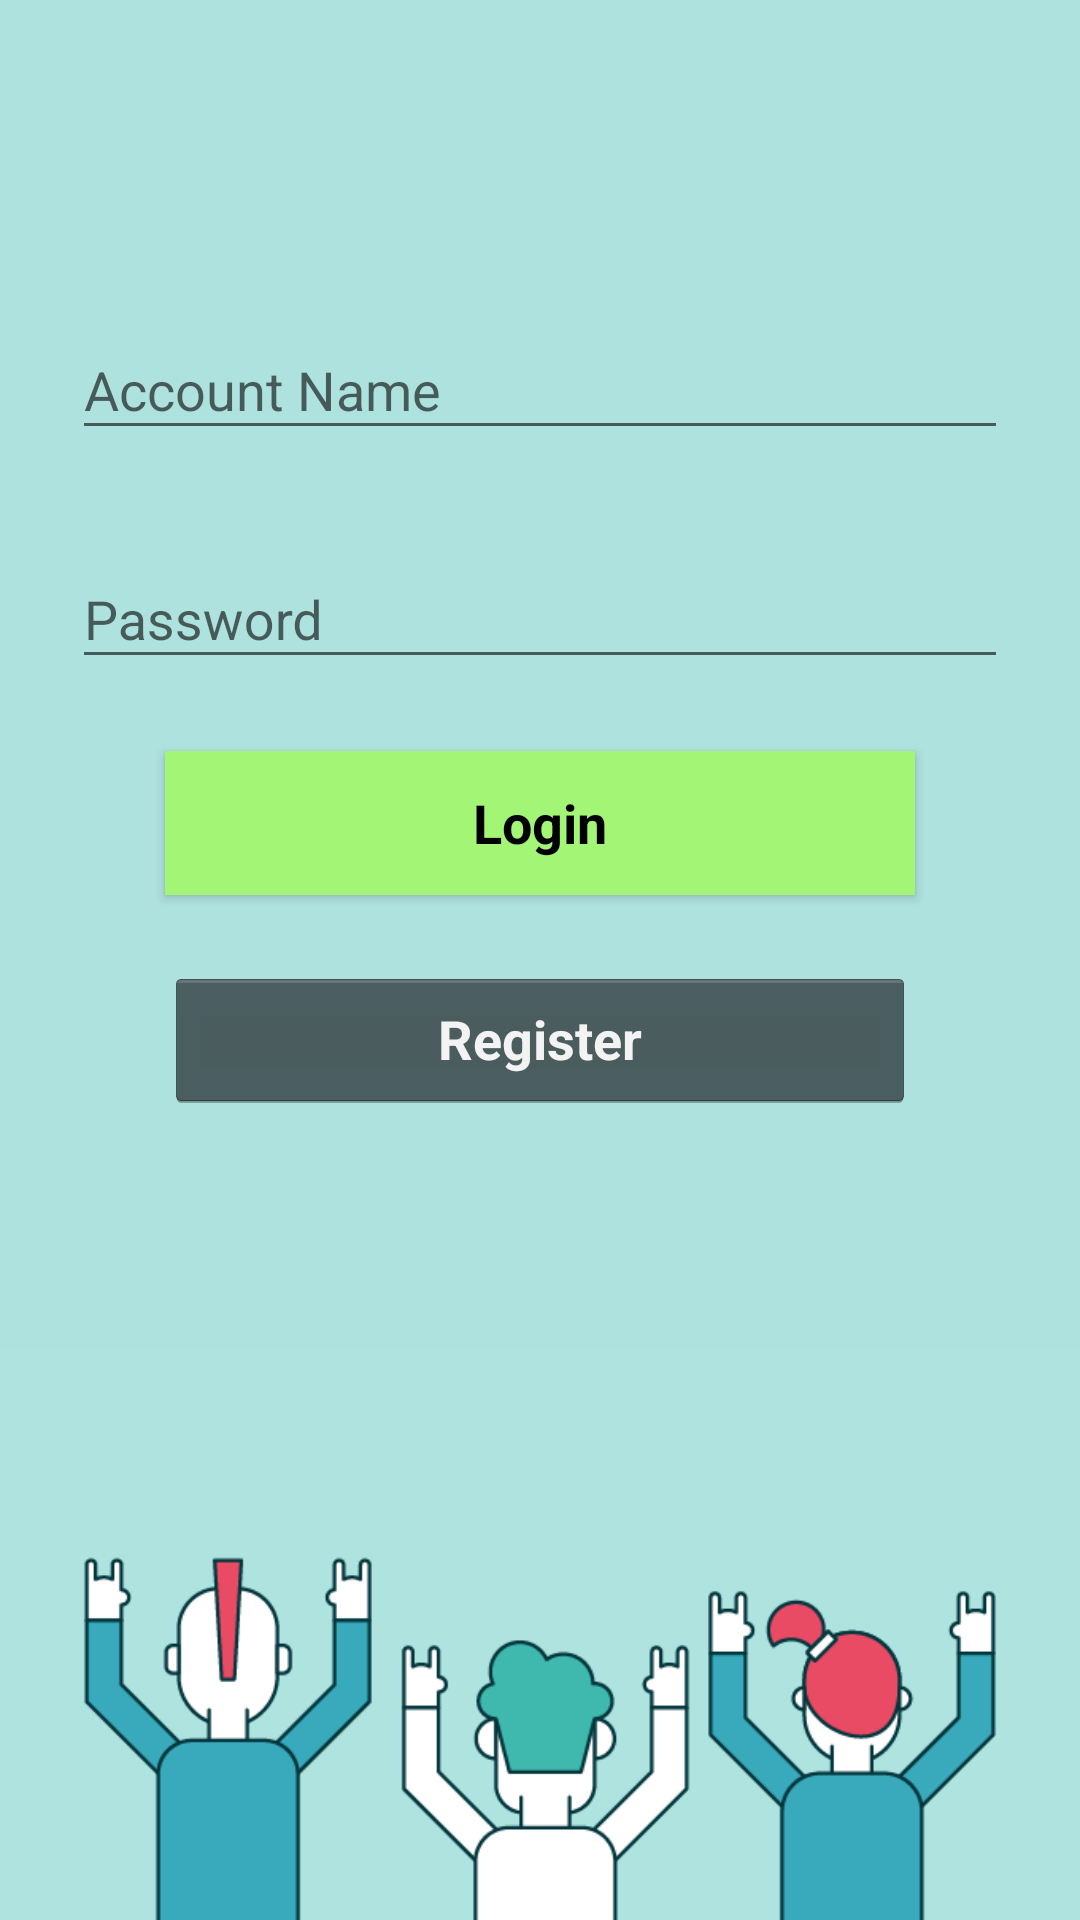

This screen was rendered from an Android layout file. Write that file and the resources it references.
<!-- AndroidManifest.xml: application theme AppTheme -->
<!-- res/layout/activity_login.xml -->
<?xml version="1.0" encoding="utf-8"?>
<android.support.constraint.ConstraintLayout xmlns:android="http://schemas.android.com/apk/res/android"
    xmlns:app="http://schemas.android.com/apk/res-auto"
    xmlns:tools="http://schemas.android.com/tools"
    android:layout_width="match_parent"
    android:layout_height="match_parent"
    android:background="#AEE2DE"
    tools:context=".LoginActivity">

    <ImageView
        android:id="@+id/imageView2"
        android:layout_width="wrap_content"
        android:layout_height="wrap_content"
        android:scaleType="fitEnd"
        app:layout_constraintBottom_toBottomOf="parent"
        app:layout_constraintEnd_toEndOf="parent"
        app:layout_constraintStart_toStartOf="parent"
        app:srcCompat="@drawable/login_bg_team" />

    <android.support.design.widget.TextInputLayout
        android:id="@+id/textInputLayout2"
        android:layout_width="0dp"
        android:layout_height="wrap_content"
        android:layout_marginStart="24dp"
        android:layout_marginTop="8dp"
        android:layout_marginEnd="24dp"
        app:layout_constraintEnd_toEndOf="parent"
        app:layout_constraintStart_toStartOf="parent"
        app:layout_constraintTop_toTopOf="@+id/guideline6">

        <android.support.design.widget.TextInputEditText
            android:id="@+id/login_ed_account"
            android:layout_width="match_parent"
            android:layout_height="wrap_content"
            android:hint="Account Name"
            android:inputType="text" />
    </android.support.design.widget.TextInputLayout>

    <android.support.design.widget.TextInputLayout
        android:id="@+id/textInputLayout3"
        android:layout_width="0dp"
        android:layout_height="wrap_content"
        android:layout_marginTop="24dp"
        app:layout_constraintEnd_toEndOf="@+id/textInputLayout2"
        app:layout_constraintStart_toStartOf="@+id/textInputLayout2"
        app:layout_constraintTop_toBottomOf="@+id/textInputLayout2">

        <android.support.design.widget.TextInputEditText
            android:id="@+id/login_ed_passwd"
            android:layout_width="match_parent"
            android:layout_height="wrap_content"
            android:hint="Password"
            android:inputType="textPassword" />
    </android.support.design.widget.TextInputLayout>

    <Button
        android:id="@+id/button"
        style="@android:style/Widget.Holo.Button"
        android:layout_width="250sp"
        android:layout_height="wrap_content"
        android:layout_marginStart="8dp"
        android:layout_marginTop="24dp"
        android:layout_marginEnd="8dp"
        android:background="@color/light_green"
        android:onClick="login"
        android:text="Login"
        android:textColor="@color/black"
        android:textStyle="bold"
        app:layout_constraintEnd_toEndOf="parent"
        app:layout_constraintStart_toStartOf="parent"
        app:layout_constraintTop_toBottomOf="@+id/textInputLayout3" />

    <android.support.constraint.Guideline
        android:id="@+id/guideline6"
        android:layout_width="wrap_content"
        android:layout_height="wrap_content"
        android:orientation="horizontal"
        app:layout_constraintGuide_percent="0.14" />

    <Button
        android:id="@+id/button2"
        style="@android:style/Widget.Holo.Button"
        android:layout_width="250sp"
        android:layout_height="wrap_content"
        android:layout_marginStart="8dp"
        android:layout_marginTop="24dp"
        android:layout_marginEnd="8dp"
        android:text="Register"
        android:textStyle="bold"
        app:layout_constraintEnd_toEndOf="parent"
        app:layout_constraintStart_toStartOf="parent"
        app:layout_constraintTop_toBottomOf="@+id/button" />

</android.support.constraint.ConstraintLayout>
<!-- resources referenced by this layout -->
<resources>
  <color name="black">#000000</color>
  <color name="light_green">#A3F575</color>
  <!-- drawable login_bg_team: png bitmap (drawable, 18405 bytes) -->
  <style name="AppTheme" parent="Theme.AppCompat.Light.DarkActionBar">
          
          <item name="colorPrimary">@color/colorPrimary</item>
          <item name="colorPrimaryDark">@color/colorPrimaryDark</item>
          <item name="colorAccent">@color/colorAccent</item>
      </style>
  <color name="colorPrimary">#008577</color>
  <color name="colorPrimaryDark">#00574B</color>
  <color name="colorAccent">#D81B60</color>
</resources>
